The GitHub repository Standthereandheremecry/CNN-3-fruit-recognition--TensorFlow contains a labelled image folder "CNN-3-fruit-recognition--TensorFlow" with 3 categories: apple, mango, orange. Examples follow, each with its label.

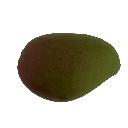
Label: mango

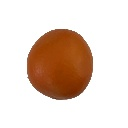
Label: orange

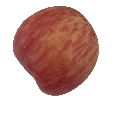
Label: apple

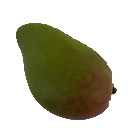
Label: mango

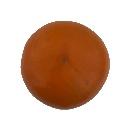
Label: orange

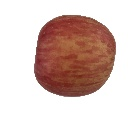
Label: apple
